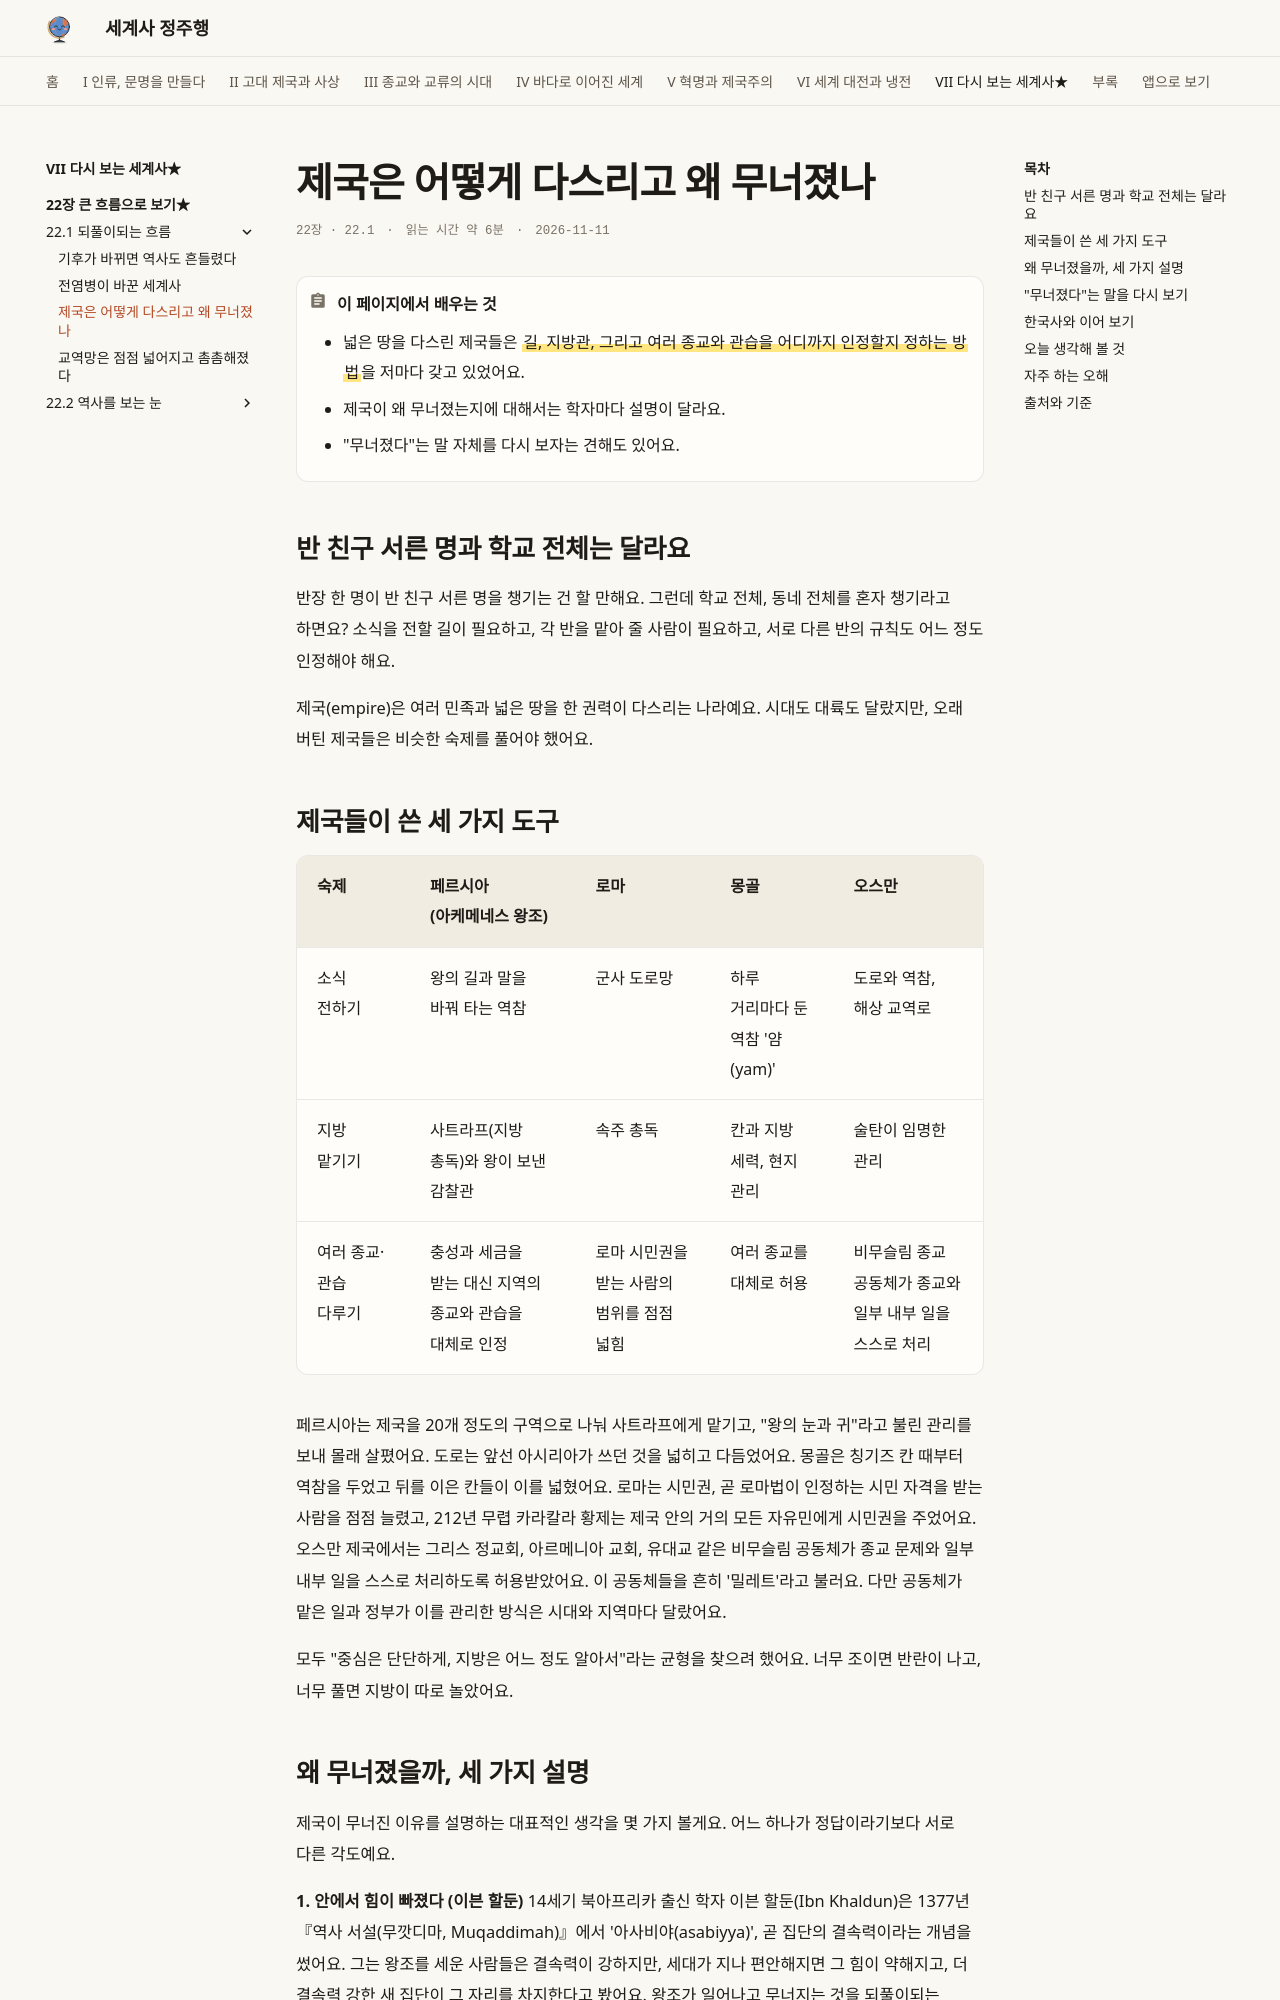

repository: history-jungjuhang/world-history · page: part7/ch22/empires-compare/index.html · generator: mkdocs

# 제국은 어떻게 다스리고 왜 무너졌나

<p class="ep-meta"><span>22장 · 22.1</span><span>읽는 시간 약 6분</span><span>2026-11-11</span></p>

!!! abstract "이 페이지에서 배우는 것"
    - 넓은 땅을 다스린 제국들은 ==길, 지방관, 그리고 여러 종교와 관습을 어디까지 인정할지 정하는 방법==을 저마다 갖고 있었어요.
    - 제국이 왜 무너졌는지에 대해서는 학자마다 설명이 달라요.
    - "무너졌다"는 말 자체를 다시 보자는 견해도 있어요.

## 반 친구 서른 명과 학교 전체는 달라요

반장 한 명이 반 친구 서른 명을 챙기는 건 할 만해요. 그런데 학교 전체, 동네 전체를 혼자 챙기라고 하면요? 소식을 전할 길이 필요하고, 각 반을 맡아 줄 사람이 필요하고, 서로 다른 반의 규칙도 어느 정도 인정해야 해요.

제국(empire)은 여러 민족과 넓은 땅을 한 권력이 다스리는 나라예요. 시대도 대륙도 달랐지만, 오래 버틴 제국들은 비슷한 숙제를 풀어야 했어요.

## 제국들이 쓴 세 가지 도구

| 숙제 | 페르시아(아케메네스 왕조) | 로마 | 몽골 | 오스만 |
|---|---|---|---|---|
| 소식 전하기 | 왕의 길과 말을 바꿔 타는 역참 | 군사 도로망 | 하루 거리마다 둔 역참 '얌(yam)' | 도로와 역참, 해상 교역로 |
| 지방 맡기기 | 사트라프(지방 총독)와 왕이 보낸 감찰관 | 속주 총독 | 칸과 지방 세력, 현지 관리 | 술탄이 임명한 관리 |
| 여러 종교·관습 다루기 | 충성과 세금을 받는 대신 지역의 종교와 관습을 대체로 인정 | 로마 시민권을 받는 사람의 범위를 점점 넓힘 | 여러 종교를 대체로 허용 | 비무슬림 종교 공동체가 종교와 일부 내부 일을 스스로 처리 |

페르시아는 제국을 20개 정도의 구역으로 나눠 사트라프에게 맡기고, "왕의 눈과 귀"라고 불린 관리를 보내 몰래 살폈어요. 도로는 앞선 아시리아가 쓰던 것을 넓히고 다듬었어요. 몽골은 칭기즈 칸 때부터 역참을 두었고 뒤를 이은 칸들이 이를 넓혔어요. 로마는 시민권, 곧 로마법이 인정하는 시민 자격을 받는 사람을 점점 늘렸고, 212년 무렵 카라칼라 황제는 제국 안의 거의 모든 자유민에게 시민권을 주었어요. 오스만 제국에서는 그리스 정교회, 아르메니아 교회, 유대교 같은 비무슬림 공동체가 종교 문제와 일부 내부 일을 스스로 처리하도록 허용받았어요. 이 공동체들을 흔히 '밀레트'라고 불러요. 다만 공동체가 맡은 일과 정부가 이를 관리한 방식은 시대와 지역마다 달랐어요.

모두 "중심은 단단하게, 지방은 어느 정도 알아서"라는 균형을 찾으려 했어요. 너무 조이면 반란이 나고, 너무 풀면 지방이 따로 놀았어요.

## 왜 무너졌을까, 세 가지 설명

제국이 무너진 이유를 설명하는 대표적인 생각을 몇 가지 볼게요. 어느 하나가 정답이라기보다 서로 다른 각도예요.

**1. 안에서 힘이 빠졌다 (이븐 할둔)**
14세기 북아프리카 출신 학자 이븐 할둔(Ibn Khaldun)은 1377년 『역사 서설(무깟디마, Muqaddimah)』에서 '아사비야(asabiyya)', 곧 집단의 결속력이라는 개념을 썼어요. 그는 왕조를 세운 사람들은 결속력이 강하지만, 세대가 지나 편안해지면 그 힘이 약해지고, 더 결속력 강한 새 집단이 그 자리를 차지한다고 봤어요. 왕조가 일어나고 무너지는 것을 되풀이되는 순환으로 본 거예요.

**2. 너무 커져서 무거워졌다 (기번, 케네디)**
영국 역사학자 에드워드 기번(Edward Gibbon)은 1776~1788년에 여섯 권으로 펴낸 『로마 제국 쇠망사』에서, 로마가 무너진 것은 지나친 크기에서 오는 자연스러운 결과였고 오히려 그렇게 오래 버틴 게 놀랍다는 취지로 썼어요. 기번은 도덕의 타락과 크리스트교도 원인으로 꼽았는데, 이 부분은 지금 많은 학자가 받아들이지 않아요. 1987년 폴 케네디(Paul Kennedy)는 『강대국의 흥망』에서, 나라 밖에서 떠맡은 군사적 부담이 그 나라 경제가 감당할 수 있는 수준을 넘으면 강대국이 기운다고 봤어요. 이런 상태를 흔히 '제국의 과잉 팽창(imperial overstretch)'이라고 불러요.

**3. 바깥 충격이 겹쳤다**
전염병, 기후 변화, 새 무기, 교역로의 변화가 한꺼번에 덮치면 버티기 어려웠다는 설명이에요. 14세기 몽골 제국의 여러 칸국이 흔들린 때가 그런 예로 자주 거론돼요. [기후](climate.md)와 [전염병](epidemics.md) 페이지에서 그 모습을 봤어요.
